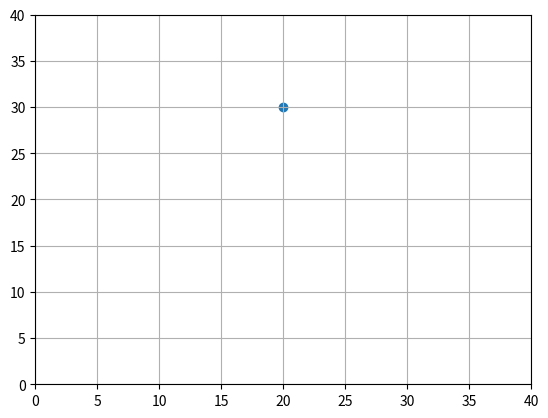
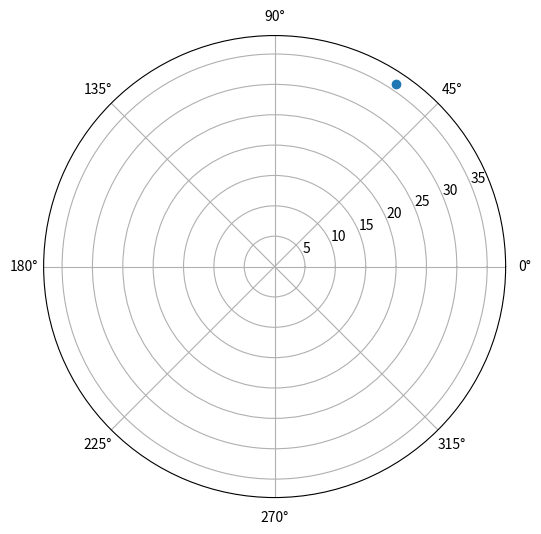

These charts were generated, in order, by the following Python code:
import math
import matplotlib.pyplot as plt

x = 20
y = 30

plt.scatter(x, y)
plt.xlim(0, 40)
plt.ylim(0, 40)
plt.grid()
plt.show()

r = math.sqrt(x**2 + y**2)
theta = math.atan(y / x)

plt.figure(figsize=(6,6))
ax = plt.subplot(111, polar=True)
plt.scatter(theta, r)
plt.show()